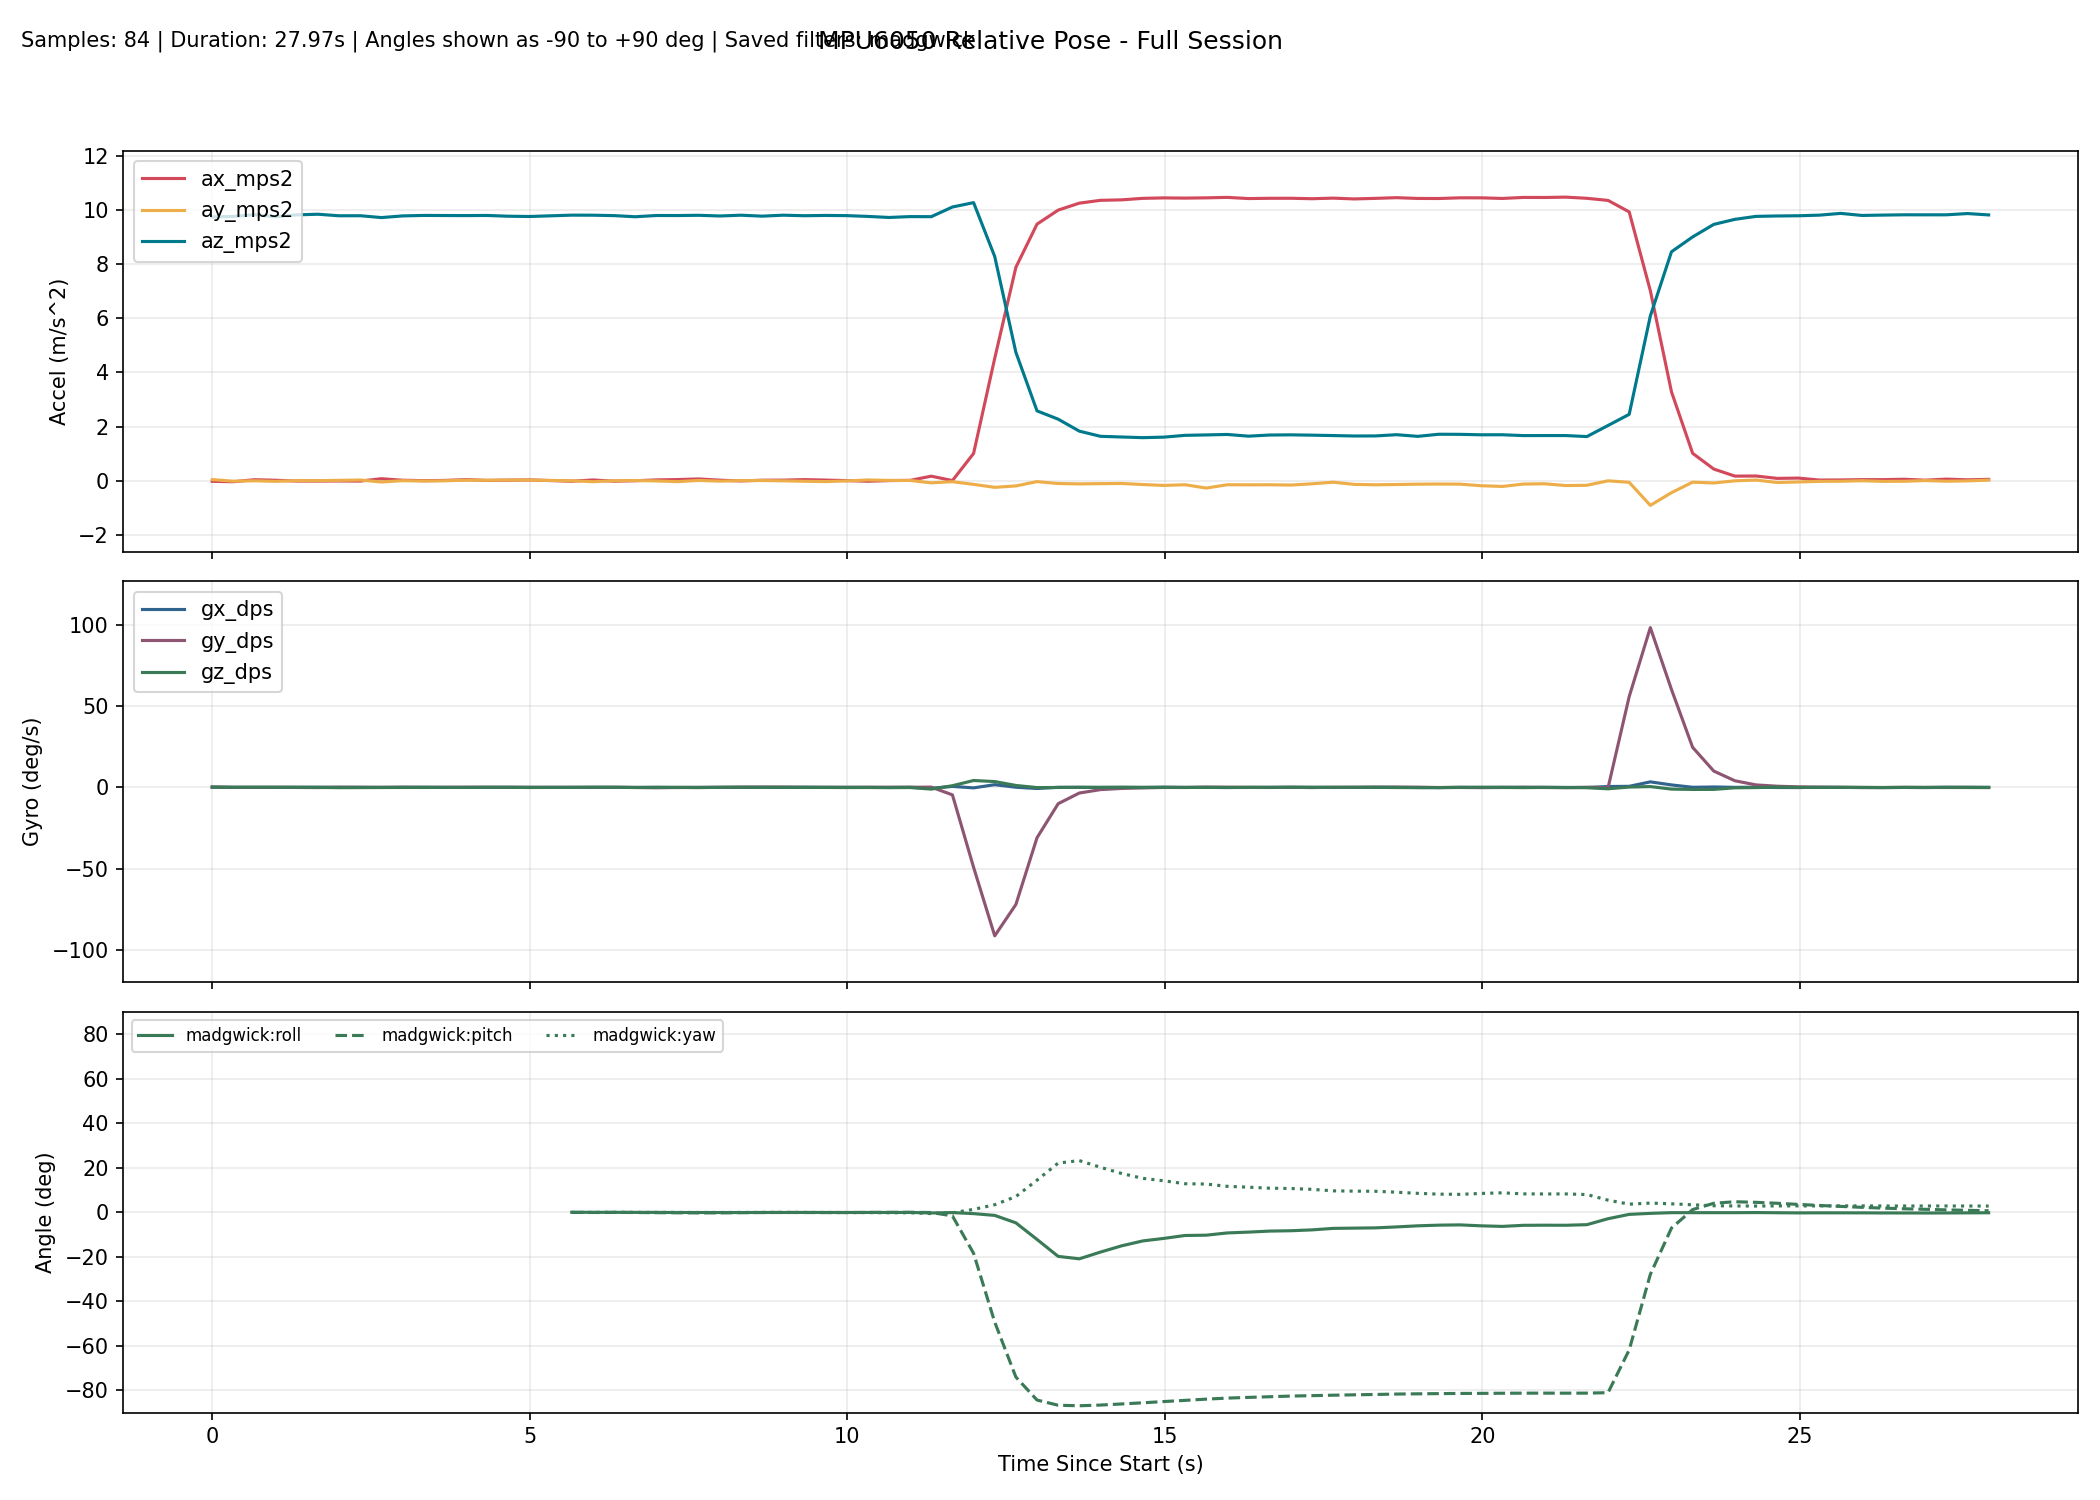

Source data for this figure (header and first rows):
millis, time_s, phase, baseline_ready, ax_mps2, ay_mps2, az_mps2, gx_dps, gy_dps, gz_dps, none_roll_deg, none_pitch_deg, none_yaw_deg, complementary_roll_deg, complementary_pitch_deg, complementary_yaw_deg, kalman_roll_deg, kalman_pitch_deg, kalman_yaw_deg, mahony_roll_deg, mahony_pitch_deg, mahony_yaw_deg, madgwick_roll_deg, madgwick_pitch_deg
10304, 10.3, baseline, 0, -0.02574, 0.03771, 9.746, 0.1069, 0.2061, 0.1603, , , , , , , , , , , , , , 
10637, 10.64, baseline, 0, -0.0401, -0.02119, 9.766, 0.03359, 0.004580, 0.02748, , , , , , , , , , , , , , 
10970, 10.97, baseline, 0, 0.03316, -0.005962, 9.832, -0.004885, -0.03481, 0.1301, , , , , , , , , , , , , , 
11303, 11.3, baseline, 0, 0.01362, -0.02717, 9.753, 0.05301, 0.04104, 0.01997, , , , , , , , , , , , , , 
11636, 11.64, baseline, 0, -0.01574, 0.001704, 9.825, 0.05326, -0.05229, 0.04463, , , , , , , , , , , , , , 
11969, 11.97, baseline, 0, -0.01743, -0.001114, 9.848, 0.1083, -0.1217, -0.000469, , , , , , , , , , , , , , 
12302, 12.3, baseline, 0, -0.01236, 0.01069, 9.791, 0.07081, 0.07957, -0.1788, , , , , , , , , , , , , , 
12635, 12.63, baseline, 0, -0.01751, 0.02259, 9.793, 0.1199, -0.02771, -0.1356, , , , , , , , , , , , , , 
12968, 12.97, baseline, 0, 0.07093, -0.05022, 9.725, -0.006991, 0.03472, -0.08632, , , , , , , , , , , , , , 
13301, 13.3, baseline, 0, 0.01436, -0.001772, 9.786, 0.1071, 0.01847, -0.04827, , , , , , , , , , , , , , 
13634, 13.63, baseline, 0, -0.001078, -0.014, 9.804, 0.107, -0.05215, -0.02389, , , , , , , , , , , , , , 
13967, 13.97, baseline, 0, 0.007111, -0.005958, 9.801, 0.01531, 0.02036, -0.03704, , , , , , , , , , , , , , 
14300, 14.3, baseline, 0, 0.03624, 0.01737, 9.798, -0.01678, 0.08601, -0.03313, , , , , , , , , , , , , , 
14633, 14.63, baseline, 0, 0.007674, 0.01234, 9.803, 0.04367, 0.03898, 0.02797, , , , , , , , , , , , , , 
14966, 14.97, baseline, 0, 0.01779, 0.02181, 9.775, 0.08159, -0.01647, 0.02035, , , , , , , , , , , , , , 
15299, 15.3, baseline, 0, 0.02615, 0.01986, 9.765, 0.0647, -0.03407, -0.06972, , , , , , , , , , , , , , 
15632, 15.63, tracking, 1, 0.01513, 0.01477, 9.831, 0.03962, 0.01843, -0.02789, 0.07531, -0.04943, -0.08832, 0.0153, -0.0902, -0.08828, -0.05048, -0.1481, -0.08801, 0.01253, -0.1093, -0.08814, 0.007860, -0.1057
15965, 15.96, tracking, 1, -0.02232, -0.004508, 9.815, 0.01127, -0.01095, -0.001995, -0.03707, 0.169, -0.08903, -0.007549, -0.06499, -0.08897, -0.08307, -0.07916, -0.08879, -0.01426, -0.08115, -0.08886, -0.01568, -0.08667
16299, 16.3, tracking, 1, 0.02447, -0.03951, 9.812, 0.06405, -0.04102, 0.04958, -0.2415, -0.1041, -0.07242, -0.04265, -0.09309, -0.07242, -0.1578, -0.1107, -0.07218, -0.05318, -0.1133, -0.07221, -0.04585, -0.1166
16632, 16.63, tracking, 1, -0.02002, -0.003235, 9.797, 0.06226, 0.01107, 0.03815, -0.02965, 0.1558, -0.05978, -0.04129, -0.06318, -0.05975, -0.1545, -0.04321, -0.05959, -0.05084, -0.07929, -0.05956, -0.0443, -0.09054
16965, 16.96, tracking, 1, -0.004776, 0.004093, 9.755, -0.03922, -0.08717, -0.04428, 0.0133, 0.0668, -0.07449, -0.06237, -0.07895, -0.0745, -0.1607, -0.03817, -0.07434, -0.07548, -0.09853, -0.07429, -0.07098, -0.1125
17298, 17.3, tracking, 1, 0.02574, -0.01165, 9.801, 0.08508, -0.2318, -0.04061, -0.07886, -0.1117, -0.08803, -0.05892, -0.1601, -0.08795, -0.1601, -0.1194, -0.08773, -0.06996, -0.1925, -0.08766, -0.06497, -0.2035
17631, 17.63, tracking, 1, 0.03939, -0.03806, 9.8, -0.04841, -0.07899, 0.006656, -0.2333, -0.1915, -0.08577, -0.117, -0.1977, -0.0857, -0.238, -0.1665, -0.08543, -0.1356, -0.2331, -0.08523, -0.1248, -0.2421
17964, 17.96, tracking, 1, 0.06208, 0.007401, 9.809, 0.01728, -0.04992, -0.1256, 0.03245, -0.3239, -0.1275, -0.1077, -0.2414, -0.1274, -0.2, -0.2363, -0.1271, -0.1239, -0.2795, -0.127, -0.1192, -0.2836
18297, 18.3, tracking, 1, 0.01657, -0.01895, 9.783, 0.01607, -0.001645, 0.03679, -0.1217, -0.05832, -0.1153, -0.1235, -0.225, -0.1152, -0.2138, -0.199, -0.1149, -0.1405, -0.2577, -0.1147, -0.1356, -0.268
18630, 18.63, tracking, 1, -0.01169, 0.000681, 9.813, 0.01101, 0.123, 0.06968, -0.006775, 0.107, -0.0922, -0.1211, -0.1509, -0.09215, -0.1892, -0.08864, -0.09193, -0.137, -0.1706, -0.09168, -0.1362, -0.191
18963, 18.96, tracking, 1, 0.01436, 0.002786, 9.777, 0.1143, 0.1362, -0.008770, 0.005573, -0.0454, -0.09508, -0.08792, -0.1071, -0.09515, -0.1397, -0.04777, -0.09492, -0.09743, -0.1189, -0.09471, -0.1005, -0.1401
19296, 19.3, tracking, 1, 0.01759, -0.007864, 9.813, 0.02283, 0.1461, 0.02397, -0.05666, -0.06399, -0.08707, -0.09496, -0.06988, -0.08722, -0.1426, -0.02474, -0.08698, -0.1053, -0.07562, -0.08678, -0.1084, -0.09523
19629, 19.63, tracking, 1, 0.03756, -0.02362, 9.793, 0.1374, -0.03775, -0.02247, -0.1489, -0.181, -0.09453, -0.08235, -0.1078, -0.09467, -0.1465, -0.09113, -0.09435, -0.08911, -0.1203, -0.09416, -0.08933, -0.1331
19962, 19.96, tracking, 1, 0.01969, -0.03566, 9.804, 0.07327, -0.038, -0.04105, -0.2192, -0.07636, -0.1082, -0.1003, -0.1245, -0.1083, -0.1901, -0.1119, -0.108, -0.1086, -0.1402, -0.1077, -0.1035, -0.1522
20295, 20.3, tracking, 1, 0.001054, -0.01031, 9.797, 0.04763, -0.001459, -0.1034, -0.07111, 0.03257, -0.1427, -0.1005, -0.112, -0.1428, -0.187, -0.08496, -0.1425, -0.1087, -0.1265, -0.1422, -0.1045, -0.142
20628, 20.63, tracking, 1, -0.02364, 0.02424, 9.768, 0.01447, 0.05896, -0.06428, 0.1314, 0.1774, -0.1641, -0.07978, -0.06251, -0.1643, -0.1292, -0.004108, -0.164, -0.08613, -0.07087, -0.1637, -0.08954, -0.09378
20961, 20.96, tracking, 1, 0.000959, 0.007903, 9.729, -0.03543, 0.09229, -0.1769, 0.0357, 0.03307, -0.2229, -0.09061, -0.03275, -0.2233, -0.1211, 0.02262, -0.223, -0.09985, -0.0375, -0.2227, -0.1059, -0.06018
21294, 21.29, tracking, 1, 0.009362, 0.005675, 9.761, 0.08659, 0.06439, -0.08906, 0.02245, -0.01624, -0.2525, -0.06728, -0.02271, -0.2529, -0.08793, 0.01811, -0.2526, -0.07287, -0.02714, -0.2523, -0.08119, -0.04688
21627, 21.63, tracking, 1, 0.165, -0.08141, 9.758, -0.547, 0.1815, -1.071, -0.4891, -0.93, -0.609, -0.3035, -0.119, -0.6097, -0.3666, -0.2418, -0.6087, -0.346, -0.1329, -0.6083, -0.3384, -0.1193
21960, 21.96, tracking, 1, 0.001713, -0.04011, 10.12, 0.5965, -4.622, 1.033, -0.238, 0.02901, -0.2548, -0.1476, -1.415, -0.2603, -0.2297, -1.275, -0.263, -0.1571, -1.658, -0.2577, -0.153, -1.651
22293, 22.29, tracking, 1, 1.004, -0.1385, 10.28, -0.3019, -49.24, 4.242, -0.782, -5.538, 1.28, -0.5665, -15.98, 1.263, -0.5168, -13.94, 1.172, -0.6578, -18.58, 1.287, -0.6295, -18.45
22626, 22.63, tracking, 1, 4.522, -0.2483, 8.285, 1.666, -91.52, 3.593, -1.726, -28.57, 3.001, -1.143, -43.77, 3.139, -0.5918, -39.13, 2.425, -1.532, -49.9, 3.444, -1.424, -49.36
22959, 22.96, tracking, 1, 7.886, -0.1959, 4.744, 0.09368, -72.19, 1.194, -2.379, -58.9, 4.786, -2.934, -66.46, 5.348, -1.327, -60.89, 2.92, -5.307, -74.98, 7.57, -4.765, -74.04
23292, 23.29, tracking, 1, 9.482, -0.03706, 2.578, -0.6954, -31.04, -0.1222, -0.8488, -74.75, 5.94, -4.65, -76.48, 7.513, -1.663, -71.23, 2.993, -14.46, -85.16, 16.63, -12.22, -84.37
23625, 23.62, tracking, 1, 10, -0.1071, 2.272, 0.04705, -10.06, -0.05347, -2.729, -77.15, 6.09, -5.582, -79.42, 8.876, -2.262, -74.47, 3.041, -22.6, -87.1, 24.84, -19.84, -86.71
23958, 23.96, tracking, 1, 10.26, -0.1208, 1.829, 0.04172, -3.479, 0.04274, -3.813, -79.83, 6.436, -6.055, -80.47, 9.633, -3.05, -76.16, 3.101, -21.44, -87.05, 23.72, -20.93, -86.94
24291, 24.29, tracking, 1, 10.36, -0.1119, 1.638, 0.01669, -1.373, -0.04703, -3.948, -80.96, 6.526, -6.032, -80.94, 9.842, -3.709, -77.38, 3.125, -16.93, -86.53, 19.23, -17.9, -86.62
24624, 24.62, tracking, 1, 10.38, -0.1054, 1.613, 0.05248, -0.6501, 0.03157, -3.78, -81.11, 6.691, -5.987, -81.15, 10.06, -4.148, -78.28, 3.171, -13.62, -85.87, 15.94, -15.1, -86.13
24957, 24.96, tracking, 1, 10.44, -0.1445, 1.589, 0.03015, -0.3196, -0.06523, -5.239, -81.27, 6.595, -5.936, -81.27, 9.989, -4.916, -79.03, 3.183, -11.42, -85.24, 13.76, -12.89, -85.61
25290, 25.29, tracking, 1, 10.45, -0.1774, 1.608, 0.08534, -0.04539, 0.03345, -6.337, -81.16, 6.677, -6.17, -81.27, 10.07, -5.817, -79.57, 3.221, -10.43, -84.59, 12.8, -11.75, -85.04
25623, 25.62, tracking, 1, 10.44, -0.1518, 1.674, -0.01624, -0.06854, -0.04616, -5.219, -80.82, 6.592, -6.082, -81.23, 9.981, -6.178, -79.93, 3.226, -9.245, -84, 11.61, -10.44, -84.51
25956, 25.96, tracking, 1, 10.45, -0.2751, 1.689, -0.01108, 0.1604, -0.009305, -9.288, -80.66, 6.542, -6.652, -81.11, 9.931, -7.647, -80.12, 3.234, -9.368, -83.4, 11.73, -10.31, -83.96
26289, 26.29, tracking, 1, 10.47, -0.1521, 1.707, -0.08229, 0.1145, -0.06784, -5.13, -80.67, 6.368, -6.42, -81.02, 9.751, -7.525, -80.3, 3.222, -8.437, -82.92, 10.77, -9.301, -83.5
26622, 26.62, tracking, 1, 10.43, -0.156, 1.643, -0.03292, -0.01373, 0.0324, -5.463, -80.96, 6.438, -6.47, -81.02, 9.823, -7.446, -80.56, 3.249, -8.121, -82.61, 10.45, -8.929, -83.17
26955, 26.95, tracking, 1, 10.44, -0.1533, 1.686, 0.02805, -0.06503, -0.009939, -5.235, -80.75, 6.429, -6.392, -81.01, 9.813, -7.235, -80.71, 3.256, -7.714, -82.34, 10.05, -8.471, -82.88
27288, 27.29, tracking, 1, 10.44, -0.1637, 1.692, 0.02038, 0.05185, 0.06931, -5.562, -80.71, 6.562, -6.495, -80.95, 9.944, -7.115, -80.78, 3.283, -7.612, -82.06, 9.958, -8.317, -82.58
27621, 27.62, tracking, 1, 10.42, -0.1175, 1.681, 0.03563, -0.1258, 0.03688, -4.039, -80.78, 6.663, -6.327, -80.97, 10.05, -6.518, -80.89, 3.303, -7.223, -81.9, 9.586, -7.929, -82.39
27954, 27.95, tracking, 1, 10.44, -0.05743, 1.666, -0.04987, 0.04585, 0.02849, -2.013, -80.89, 6.716, -5.858, -80.95, 10.1, -5.408, -80.95, 3.317, -6.509, -81.73, 8.864, -7.255, -82.19
28288, 28.29, tracking, 1, 10.41, -0.1397, 1.65, -0.01995, 0.04124, 0.0343, -4.877, -80.92, 6.785, -5.894, -80.94, 10.16, -5.365, -81.01, 3.333, -6.454, -81.59, 8.805, -7.137, -82.02
28621, 28.62, tracking, 1, 10.43, -0.1539, 1.652, 0.1157, 0.05772, 0.0183, -5.36, -80.92, 6.813, -5.926, -80.93, 10.19, -5.456, -81.04, 3.341, -6.411, -81.47, 8.8, -7.025, -81.86
28954, 28.95, tracking, 1, 10.46, -0.1438, 1.698, 0.06001, 0.1422, -0.09344, -4.88, -80.71, 6.589, -5.683, -80.87, 9.959, -5.405, -80.98, 3.305, -6.042, -81.31, 8.449, -6.596, -81.68
29287, 29.29, tracking, 1, 10.43, -0.1311, 1.637, -0.06302, 0.1118, -0.161, -4.622, -81.01, 6.241, -5.366, -80.87, 9.604, -5.328, -81.02, 3.254, -5.607, -81.24, 7.99, -6.106, -81.57
29620, 29.62, tracking, 1, 10.43, -0.1261, 1.715, -0.1489, -0.06977, -0.1148, -4.246, -80.6, 6.007, -5.168, -80.86, 9.373, -5.168, -80.97, 3.212, -5.341, -81.17, 7.673, -5.801, -81.48
29953, 29.95, tracking, 1, 10.46, -0.1298, 1.711, 0.0458, -0.05997, -0.0276, -4.379, -80.64, 5.96, -5.117, -80.85, 9.324, -5.036, -80.92, 3.2, -5.266, -81.12, 7.612, -5.686, -81.4
... 25 more rows
